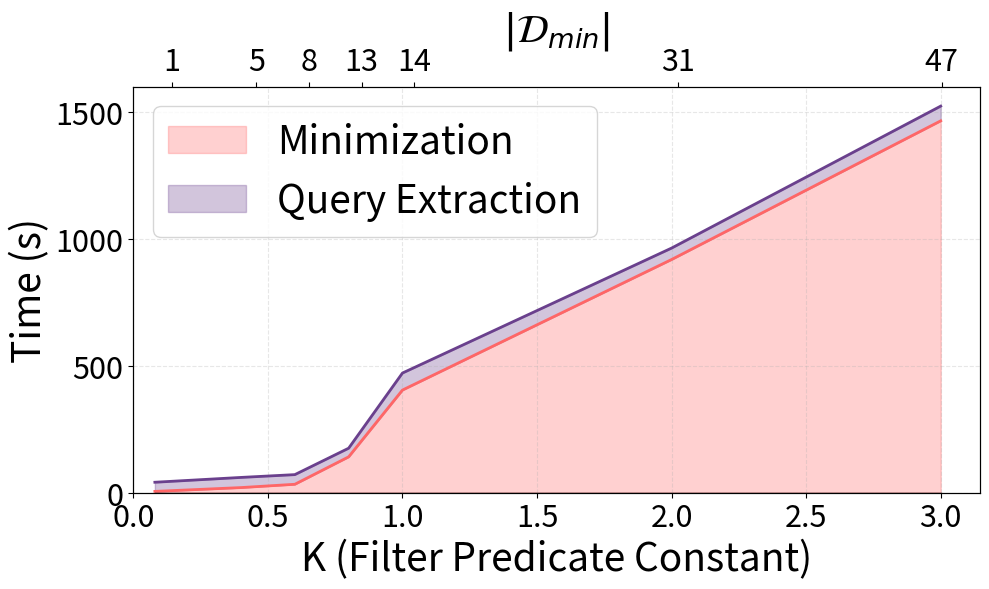

Source code (Python):
import matplotlib.pyplot as plt
import numpy as np

# Data
K = [0.08, 0.4, 0.6, 0.8, 1, 2, 3]
Dmin = [1, 5,8, 13, 14, 31, 47]
min_time = np.array([5, 20, 33, 141, 404, 918, 1464])
extraction_time = np.array([41, 60, 71, 175, 471, 963, 1522])

# Stack the data manually to compute the boundaries
bottom = np.zeros_like(min_time)
top1 = min_time
top2 = extraction_time

# Create figure and axis
fig, ax1 = plt.subplots(figsize=(10, 6))

# Plot stacked filled areas with transparency
ax1.fill_between(K, bottom, top1, color='#ff6666', alpha=0.3, label="Minimization")
ax1.fill_between(K, top1, top2, color='#6a408d', alpha=0.3, label="Query Extraction")

# Overlay boundary lines with alpha=1
ax1.plot(K, top1, color='#ff6666', linewidth=2, alpha=1)  # top of Size
ax1.plot(K, top2, color='#6a408d', linewidth=2, alpha=1)   # top of Min Time
ax1.plot(K, bottom, color="black", linewidth=1)           # base line

# Axis labels, ticks, and styles
title_fontsize = 26
label_fontsize = 28
tick_fontsize = 22
legend_fontsize = 28

ax1.set_xlabel("K (Filter Predicate Constant)", fontsize=label_fontsize)
ax1.set_ylabel("Time (s)", fontsize=label_fontsize)
ax1.tick_params(axis='both', labelsize=tick_fontsize)
ax1.legend(loc="upper left", fontsize=legend_fontsize)

# Add secondary X-axis for Dmin
ax2 = ax1.twiny()
ax2.set_xlim(ax1.get_xlim())
ax2.set_xticks(K)
ax2.set_xticklabels(Dmin, fontsize=tick_fontsize)
ax2.set_xlabel(r'$|\mathcal{D}_{min}|$', fontsize=label_fontsize)
ax2.tick_params(axis='x', labelsize=tick_fontsize)

# Align axes to origin
ax1.set_xlim(left=0)
ax1.set_ylim(bottom=0)
plt.subplots_adjust(right=0.98)

# Optional: Grid
ax1.grid(True, linestyle='--', alpha=0.3)

plt.tight_layout()
plt.savefig("k_expt_2.pdf", format="pdf", bbox_inches='tight')
plt.show()
